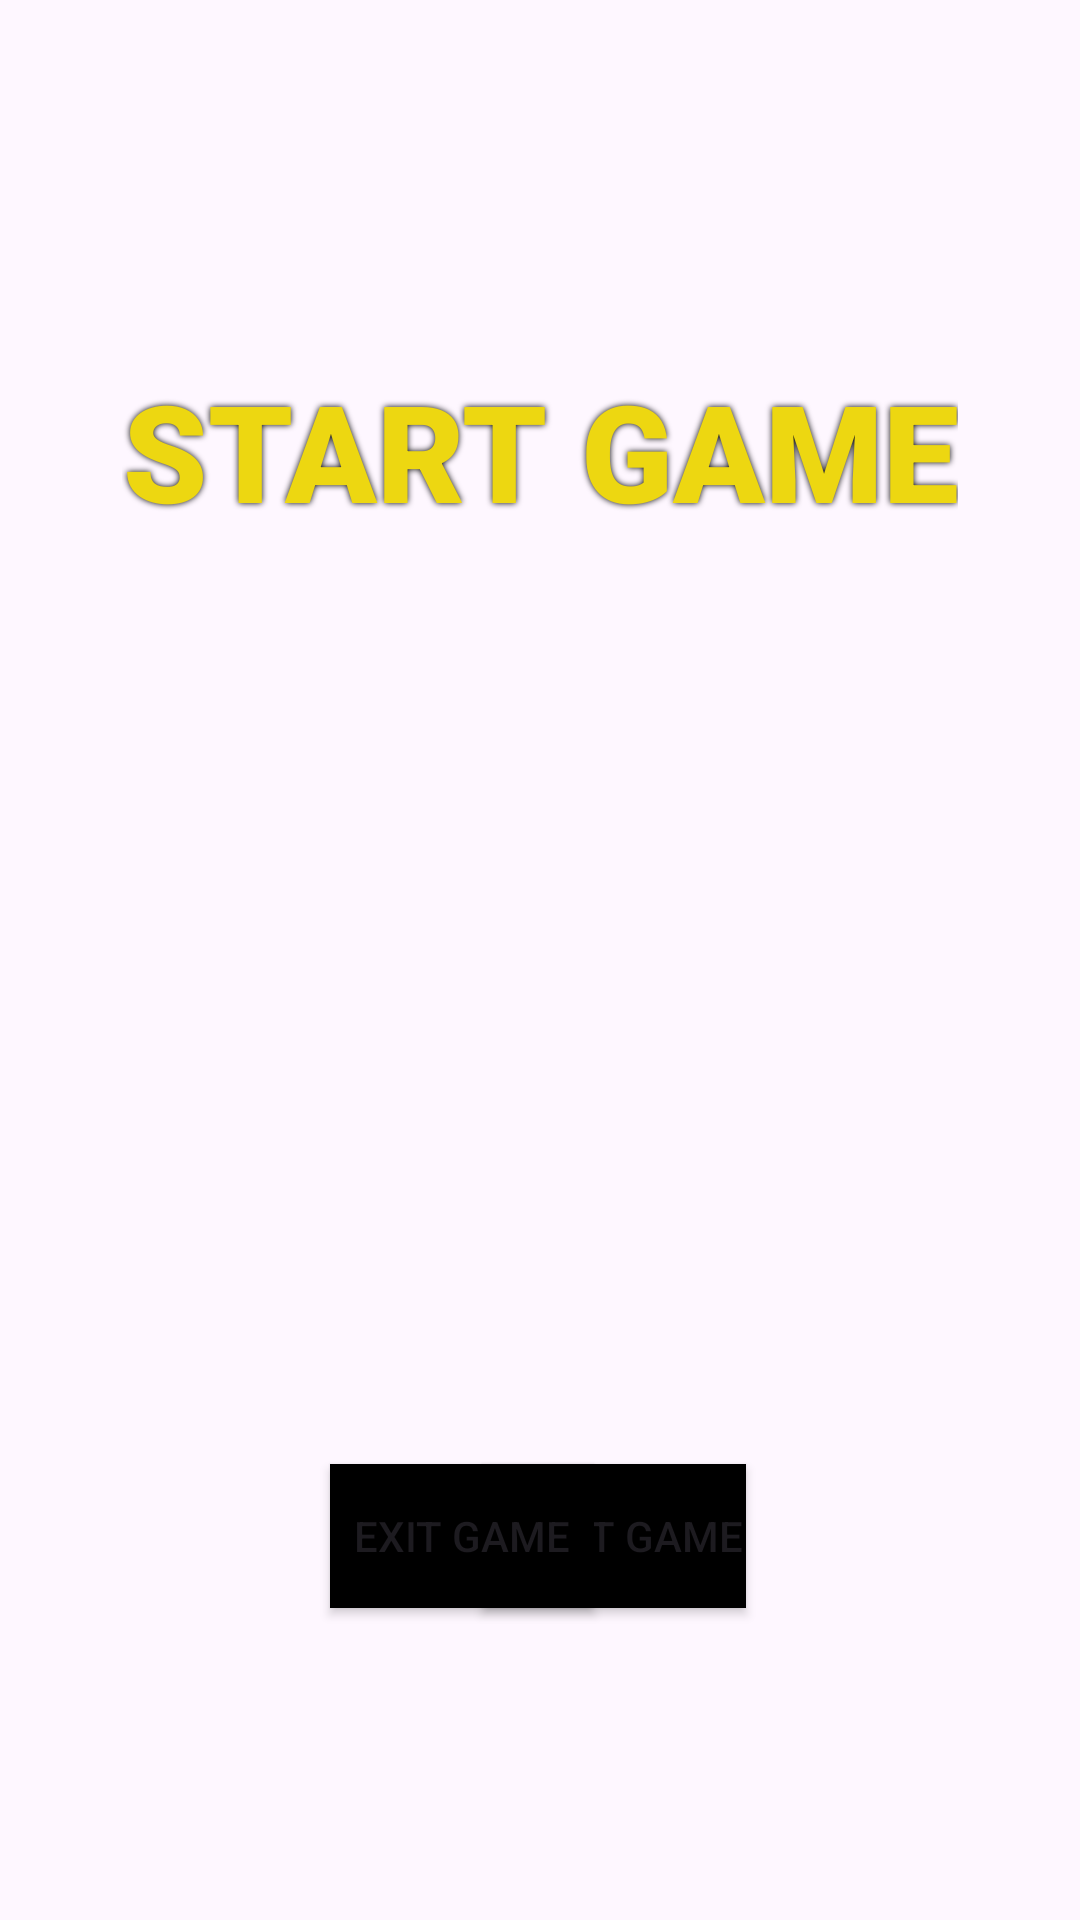

Reconstruct the res/layout file that produces this screen, plus the resources it refers to.
<!-- AndroidManifest.xml: application theme Theme.CS2340Team2 -->
<!-- res/layout/activity_main.xml -->
<?xml version="1.0" encoding="utf-8"?>

<androidx.constraintlayout.widget.ConstraintLayout xmlns:android="http://schemas.android.com/apk/res/android"
    xmlns:app="http://schemas.android.com/apk/res-auto"
    xmlns:tools="http://schemas.android.com/tools"
    android:layout_width="match_parent"
    android:layout_height="match_parent"
    tools:context="com.example.cs2340team2.viewmodel.MainActivity">

    <TextView
        android:id="@+id/PressStart"
        android:layout_width="wrap_content"
        android:layout_height="wrap_content"
        android:layout_marginTop="120dp"
        android:fontFamily="sans-serif-black"
        android:shadowColor="#000000"
        android:shadowRadius="5"
        android:text="Start Game"
        android:textAlignment="center"
        android:textAllCaps="true"
        android:textColor="#EDD711"
        android:textSize="45sp"
        android:textStyle="bold"
        app:layout_constraintEnd_toEndOf="parent"
        app:layout_constraintHorizontal_bias="0.498"
        app:layout_constraintStart_toStartOf="parent"
        app:layout_constraintTop_toTopOf="parent"
        tools:ignore="TextContrastCheck" />

    <Button
        android:id="@+id/start_game"
        android:layout_width="wrap_content"
        android:layout_height="wrap_content"
        android:layout_marginStart="161dp"
        android:layout_marginEnd="162dp"
        android:layout_marginBottom="104dp"
        android:background="@color/black"
        android:backgroundTint="@android:color/black"
        android:text="Start Game"
        app:iconTint="#FFFFFF"
        app:layout_constraintBottom_toBottomOf="parent"
        app:layout_constraintEnd_toEndOf="parent"
        app:layout_constraintHorizontal_bias="0.01"
        app:layout_constraintStart_toStartOf="parent" />

    <Button
        android:id="@+id/exit_game"
        android:layout_width="wrap_content"
        android:layout_height="wrap_content"
        android:layout_marginStart="161dp"
        android:layout_marginEnd="162dp"
        android:layout_marginBottom="104dp"
        android:background="@color/black"
        android:backgroundTint="@android:color/black"
        android:text="Exit Game"
        app:iconTint="#FFFFFF"
        app:layout_constraintBottom_toBottomOf="parent"
        app:layout_constraintEnd_toEndOf="parent"
        app:layout_constraintHorizontal_bias="1.0"
        app:layout_constraintStart_toStartOf="parent" />
</androidx.constraintlayout.widget.ConstraintLayout>
<!-- resources referenced by this layout -->
<resources>
  <style name="Theme.CS2340Team2" parent="Base.Theme.CS2340Team2" />
  <style name="Base.Theme.CS2340Team2" parent="Theme.Material3.DayNight.NoActionBar">
          
          
      </style>
  <!-- not gathered from this repository: default colours our renderer supplied (Android Studio template values) -->
  <color name="black">#FF000000</color>
</resources>
